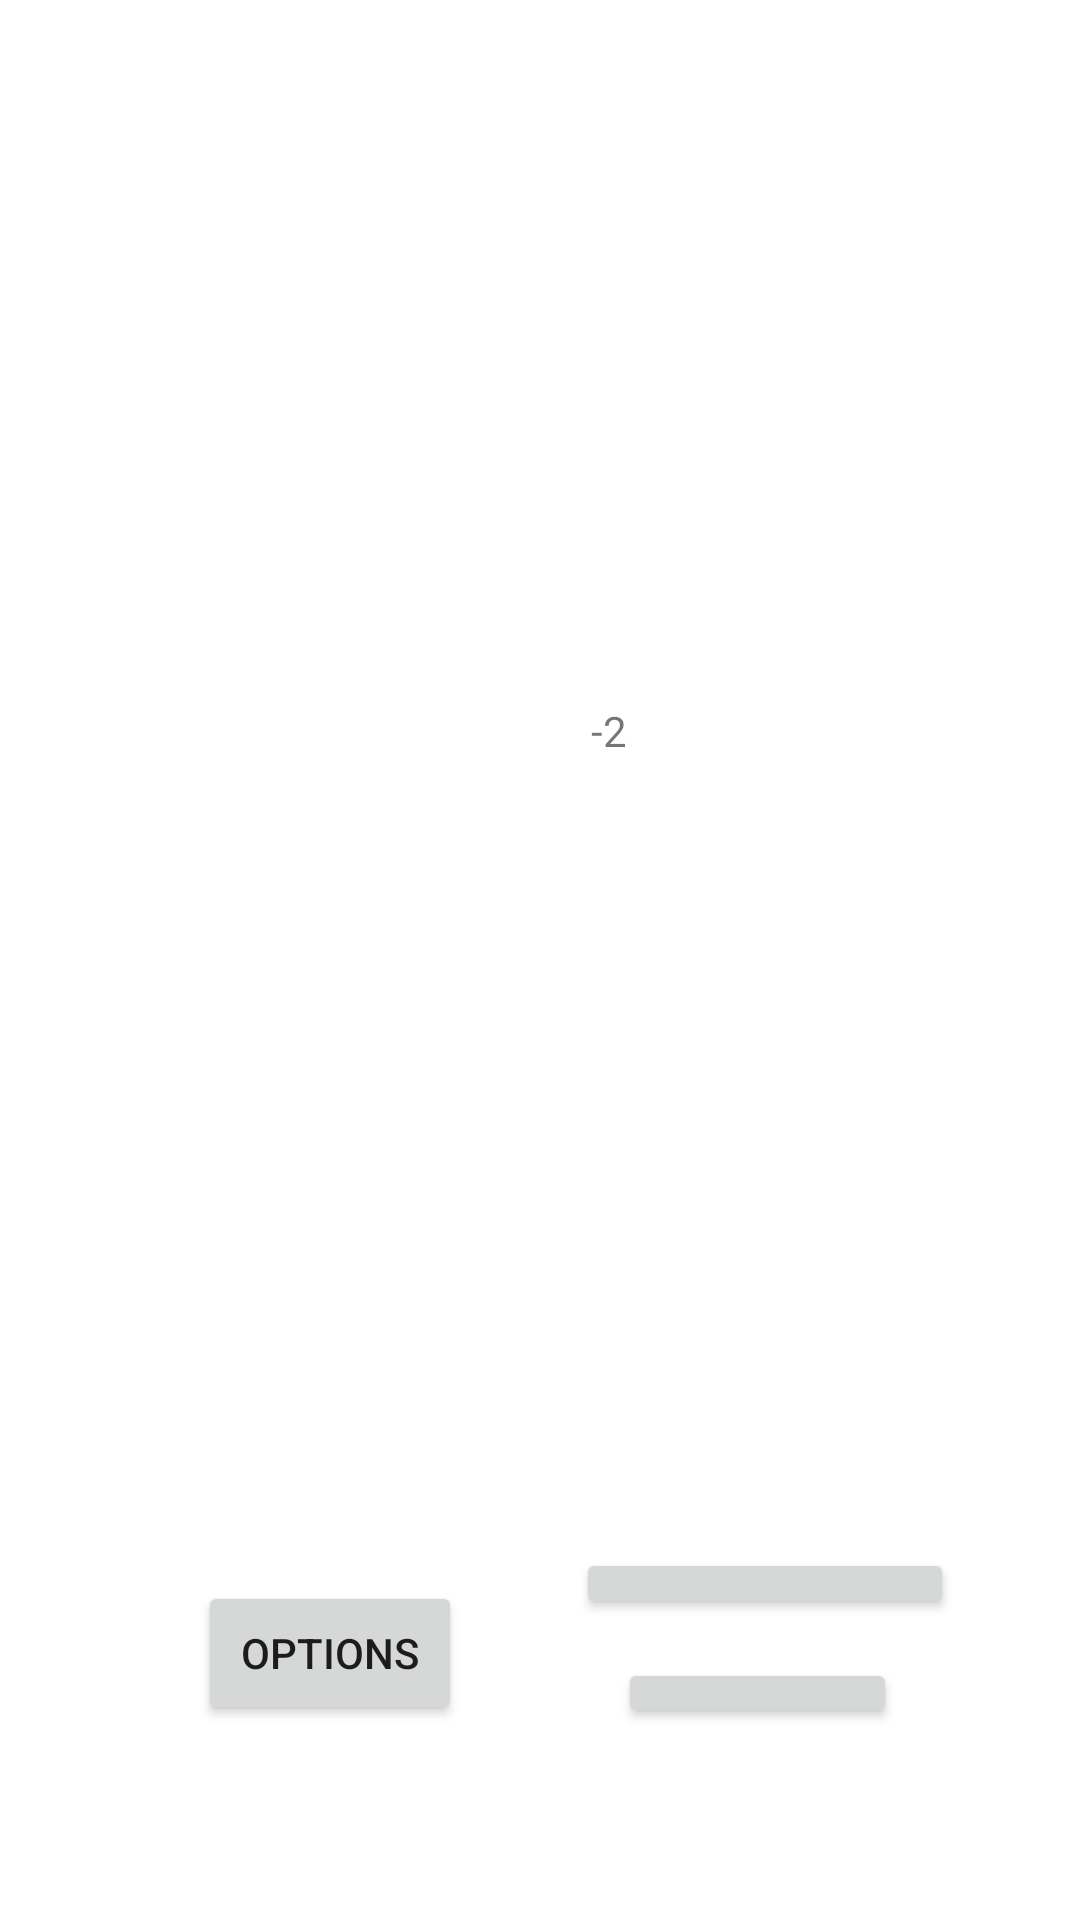

Android layout source for this screen:
<!-- AndroidManifest.xml: application theme Theme.MCD -->
<!-- res/layout/activity_main_menu.xml -->
<?xml version="1.0" encoding="utf-8"?>

<androidx.constraintlayout.widget.ConstraintLayout xmlns:android="http://schemas.android.com/apk/res/android"
    xmlns:app="http://schemas.android.com/apk/res-auto"
    xmlns:tools="http://schemas.android.com/tools"
    android:layout_width="match_parent"
    android:layout_height="match_parent"
    tools:context=".MainMenu">

    <Button
        android:id="@+id/button_mainmenu_statistics"
        android:layout_width="0dp"
        android:layout_height="0dp"
        android:layout_marginEnd="61dp"
        android:layout_marginBottom="64dp"
        android:onClick="Button_statistics_onlick"
        android:text="statistics"
        app:layout_constraintBottom_toBottomOf="parent"
        app:layout_constraintEnd_toEndOf="parent"
        app:layout_constraintStart_toEndOf="@+id/button_mainmenu_questions"
        app:layout_constraintTop_toBottomOf="@+id/button_mainmenu_information" />

    <Button
        android:id="@+id/button_mainmenu_options"
        android:layout_width="wrap_content"
        android:layout_height="wrap_content"
        android:layout_marginStart="66dp"
        android:layout_marginTop="527dp"
        android:layout_marginEnd="38dp"
        android:layout_marginBottom="25dp"
        android:onClick="Button_options_onclick"
        android:text="Options"
        app:layout_constraintBottom_toTopOf="@+id/button_mainmenu_questions"
        app:layout_constraintEnd_toStartOf="@+id/button_mainmenu_information"
        app:layout_constraintStart_toStartOf="parent"
        app:layout_constraintTop_toTopOf="parent" />

    <Button
        android:id="@+id/button_mainmenu_information"
        android:layout_width="0dp"
        android:layout_height="0dp"
        android:layout_marginTop="516dp"
        android:layout_marginEnd="42dp"
        android:layout_marginBottom="13dp"
        android:onClick="Button_information_onlick"
        android:text="Information about this app"
        app:layout_constraintBottom_toTopOf="@+id/button_mainmenu_statistics"
        app:layout_constraintEnd_toEndOf="parent"
        app:layout_constraintStart_toEndOf="@+id/button_mainmenu_options"
        app:layout_constraintTop_toTopOf="parent" />

    <Button
        android:id="@+id/button_mainmenu_questions"
        android:layout_width="0dp"
        android:layout_height="0dp"
        android:layout_marginStart="65dp"
        android:layout_marginEnd="48dp"
        android:layout_marginBottom="64dp"
        android:onClick="button_question_onclick"
        android:text="Button_mainmenu_questions"
        app:layout_constraintBottom_toBottomOf="parent"
        app:layout_constraintEnd_toStartOf="@+id/button_mainmenu_statistics"
        app:layout_constraintStart_toStartOf="parent"
        app:layout_constraintTop_toBottomOf="@+id/button_mainmenu_options" />

    <TextView
        android:id="@+id/textViewName"
        android:layout_width="230dp"
        android:layout_height="47dp"
        android:layout_marginStart="88dp"
        android:layout_marginTop="248dp"
        android:layout_marginBottom="249dp"
        android:gravity="center"
        android:text="-2"
        app:layout_constraintBottom_toTopOf="@+id/button_mainmenu_information"
        app:layout_constraintStart_toStartOf="parent"
        app:layout_constraintTop_toTopOf="parent"
        app:layout_constraintVertical_bias="1.0" />
</androidx.constraintlayout.widget.ConstraintLayout>
<!-- resources referenced by this layout -->
<resources>
  <style name="Theme.MCD" parent="Theme.MaterialComponents.DayNight.DarkActionBar">
          
          <item name="android:forceDarkAllowed">false</item>
          <item name="colorPrimary">@color/purple_500</item>
          <item name="colorPrimaryVariant">@color/purple_700</item>
          <item name="colorOnPrimary">@color/white</item>
          
          <item name="colorSecondary">@color/teal_200</item>
          <item name="colorSecondaryVariant">@color/teal_700</item>
          <item name="colorOnSecondary">@color/black</item>
          
          <item name="android:statusBarColor" tools:targetApi="l">?attr/colorPrimaryVariant</item>
          
      </style>
  <!-- not gathered from this repository: default colours our renderer supplied (Android Studio template values) -->
  <color name="purple_500">#FF6200EE</color>
  <color name="purple_700">#FF3700B3</color>
  <color name="teal_200">#FF03DAC5</color>
  <color name="teal_700">#FF018786</color>
  <color name="black">#FF000000</color>
  <color name="white">#FFFFFFFF</color>
</resources>
